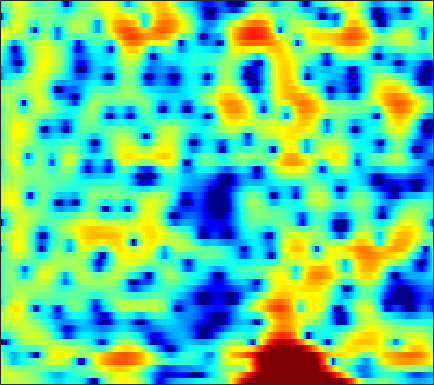

Values plotted in this chart, from the file beside it:
1.4017, 1.6366, 1.8622, 2.0039, 2.0731, 2.11, 2.0967, 2.0564, 1.9464, 1.8056, 1.636, 1.4972, 1.2712, 1.009, 0.79044, 0.44775, 0.060593, -0.29822, -0.84957, -1.4622, -2.1243, -2.6556, -3.3886, -4.1113
2.51, 2.56, 2.589, 2.578, 2.542, 2.463, 2.345, 2.239, 2.07, 1.869, 1.632, 1.432, 1.13, 0.7817, 0.4856, 0.04184, -0.4656, -0.8949, -1.537, -2.262, -3.07, -3.721, -4.629, -5.53
2.324, 2.035, 1.638, 1.257, 0.9812, 0.6512, 0.3728, 0.2049, 0.03528, -0.08249, -0.1452, -0.1694, -0.1789, -0.1783, -0.1766, -0.1791, -0.1973, -0.2198, -0.271, -0.3391, -0.4246, -0.5027, -0.6188, -0.7477
1.603, 0.4591, -1.274, -3.192, -4.63, -6.128, -6.603, -6.242, -5.316, -4.346, -3.554, -3.091, -2.616, -2.241, -1.984, -1.611, -1.158, -0.76, -0.1548, 0.4875, 1.119, 1.556, 2.055, 2.441
0.5334, -0.6941, -2.553, -4.577, -6.015, -7.249, -7.24, -6.622, -5.628, -4.89, -4.615, -4.783, -5.581, -7.301, -9.54, -15.32, -24.86, -13.93, -7.372, -3.591, -1.012, 0.4451, 1.94, 3.034
-3.224, -3.684, -4.06, -4.144, -4.041, -3.755, -3.37, -3.054, -2.638, -2.285, -2.05, -1.97, -1.986, -2.109, -2.207, -2.247, -2.061, -1.744, -1.083, -0.2636, 0.5758, 1.161, 1.845, 2.385
-17.9, -30.34, -15.84, -10.05, -7.465, -5.021, -3.261, -2.237, -1.145, -0.3049, 0.3372, 0.7149, 1.101, 1.381, 1.543, 1.708, 1.832, 1.902, 1.974, 2.012, 2.001, 1.948, 1.812, 1.593
-4.096, -4.098, -3.723, -2.986, -2.308, -1.364, -0.464, 0.1476, 0.8532, 1.427, 1.871, 2.13, 2.38, 2.525, 2.572, 2.554, 2.45, 2.313, 2.05, 1.692, 1.226, 0.7948, 0.09417, -0.773
-0.3928, -0.1869, 0.1223, 0.4688, 0.7447, 1.114, 1.459, 1.691, 1.948, 2.132, 2.239, 2.266, 2.228, 2.111, 1.969, 1.706, 1.366, 1.062, 0.5827, 0.009676, -0.6594, -1.228, -2.098, -3.118
0.8343, 1.149, 1.544, 1.894, 2.121, 2.367, 2.535, 2.599, 2.598, 2.498, 2.297, 2.084, 1.718, 1.283, 0.9187, 0.4048, -0.1376, -0.5602, -1.153, -1.793, -2.489, -3.052, -3.864, -4.714
1.065, 1.575, 2.248, 2.85, 3.221, 3.585, 3.768, 3.778, 3.608, 3.217, 2.607, 2.003, 1.026, -0.08018, -0.9264, -1.956, -2.736, -3.121, -3.443, -3.735, -4.186, -4.7, -5.666, -6.972
-2.077, -0.4247, 1.456, 2.915, 3.744, 4.52, 4.942, 5.03, 4.839, 4.267, 3.268, 2.196, 0.2173, -2.655, -5.769, -12.47, -17.82, -11.69, -7.192, -4.991, -4.072, -3.985, -4.566, -5.964
-4.989, -2.897, -0.6698, 0.9883, 1.933, 2.842, 3.392, 3.591, 3.585, 3.264, 2.637, 1.97, 0.8242, -0.5518, -1.623, -2.819, -3.4, -3.345, -2.876, -2.333, -1.94, -1.8, -1.827, -2.053
-2.497, -1.844, -0.9434, -0.1087, 0.442, 1.038, 1.468, 1.672, 1.793, 1.77, 1.608, 1.407, 1.069, 0.6991, 0.4251, 0.11, -0.1269, -0.2431, -0.3313, -0.401, -0.4852, -0.5653, -0.706, -0.8823
-2.018, -1.538, -0.9277, -0.3717, -0.01095, 0.3801, 0.6676, 0.8158, 0.9334, 0.9814, 0.9882, 0.9783, 0.9687, 0.9706, 0.9692, 0.9727, 0.9716, 0.9593, 0.9087, 0.8106, 0.6396, 0.4477, 0.1151, -0.3105
-2.209, -1.534, -0.7683, -0.1903, 0.1112, 0.3391, 0.3803, 0.3178, 0.151, -0.0528, -0.1763, -0.1582, 0.03516, 0.3862, 0.7286, 1.201, 1.631, 1.886, 2.108, 2.185, 2.094, 1.899, 1.441, 0.7369
-2.892, -1.722, -0.5849, 0.09707, 0.3312, 0.2908, -0.1843, -0.8484, -2.158, -3.913, -5.729, -6.36, -5.372, -3.255, -1.685, 0.06022, 1.378, 2.125, 2.842, 3.259, 3.407, 3.359, 3.062, 2.483
-2.843, -1.829, -0.8394, -0.2676, -0.09157, -0.2238, -0.8218, -1.632, -3.267, -5.681, -8.792, -10.26, -8.471, -5.293, -3.319, -1.337, 0.08839, 0.8804, 1.689, 2.235, 2.564, 2.693, 2.72, 2.58
-1.839, -1.287, -0.6378, -0.1105, 0.1622, 0.3149, 0.2366, 0.02648, -0.4252, -0.9711, -1.447, -1.679, -1.785, -1.647, -1.439, -1.155, -0.8714, -0.6685, -0.4128, -0.1042, 0.2457, 0.5065, 0.8377, 1.117
-2.393, -1.629, -0.5004, 0.5531, 1.207, 1.858, 2.248, 2.387, 2.36, 2.135, 1.746, 1.353, 0.7188, -0.07284, -0.7895, -1.865, -3.023, -3.814, -4.561, -4.535, -3.748, -2.911, -1.772, -0.7923
-8.23, -4.487, -1.227, 0.9469, 2.115, 3.231, 3.921, 4.202, 4.302, 4.088, 3.556, 2.954, 1.87, 0.3782, -1.046, -3.482, -6.894, -10.59, -20.5, -19.89, -10.88, -7.577, -4.637, -2.695
-2.394, -1.337, 0.2048, 1.581, 2.435, 3.329, 3.927, 4.166, 4.215, 3.95, 3.358, 2.693, 1.467, -0.1022, -1.529, -3.761, -6.234, -7.982, -9.794, -10.28, -9.278, -7.989, -6.041, -4.202
-0.2364, 0.1411, 0.8373, 1.612, 2.192, 2.867, 3.365, 3.591, 3.655, 3.446, 2.936, 2.334, 1.228, -0.2431, -1.649, -3.95, -7, -10.02, -16.13, -25.96, -15.47, -11.07, -7.378, -4.868
-3.675, -2.985, -1.708, -0.3408, 0.5962, 1.641, 2.415, 2.817, 3.115, 3.128, 2.86, 2.481, 1.746, 0.7144, -0.2121, -1.676, -3.353, -4.677, -6.199, -6.904, -6.445, -5.587, -4.22, -2.907
-17.54, -10.48, -5.708, -2.753, -1.164, 0.3881, 1.476, 2.039, 2.517, 2.711, 2.666, 2.503, 2.123, 1.587, 1.119, 0.4188, -0.2767, -0.7762, -1.317, -1.674, -1.824, -1.799, -1.654, -1.414
-4.827, -3.989, -2.53, -1.053, -0.08875, 0.9513, 1.714, 2.105, 2.403, 2.497, 2.42, 2.271, 1.982, 1.649, 1.365, 0.9817, 0.609, 0.3319, -0.03586, -0.4044, -0.7842, -1.072, -1.473, -1.886
-0.008917, 0.4567, 1.124, 1.77, 2.181, 2.603, 2.82, 2.848, 2.699, 2.359, 1.873, 1.453, 0.9155, 0.4822, 0.2656, 0.1212, 0.0466, 0.001659, -0.1445, -0.439, -0.9416, -1.494, -2.467, -3.742
1.892, 2.568, 3.301, 3.812, 4.053, 4.155, 3.982, 3.651, 2.919, 1.801, 0.2724, -1.113, -3.066, -4.421, -4.429, -3.386, -2.081, -1.299, -0.636, -0.4483, -0.7431, -1.306, -2.568, -4.569
1.765, 2.634, 3.494, 4.033, 4.249, 4.262, 3.968, 3.509, 2.536, 1.058, -1.108, -3.386, -7.864, -13.8, -12.11, -6.906, -3.697, -2.192, -0.9398, -0.3426, -0.2608, -0.4905, -1.172, -2.214
0.6318, 1.321, 2.037, 2.532, 2.749, 2.835, 2.68, 2.405, 1.818, 1.006, 0.01074, -0.7941, -1.762, -2.392, -2.486, -2.193, -1.642, -1.198, -0.7275, -0.4457, -0.3735, -0.4454, -0.6968, -1.072
-0.3507, 0.1488, 0.7315, 1.206, 1.461, 1.675, 1.715, 1.646, 1.436, 1.11, 0.7204, 0.4196, 0.05454, -0.2189, -0.3603, -0.4461, -0.4524, -0.437, -0.4179, -0.4309, -0.493, -0.5797, -0.7215, -0.8984
-1.448, -0.8682, -0.112, 0.5356, 0.9323, 1.304, 1.506, 1.544, 1.472, 1.284, 1.03, 0.8249, 0.5612, 0.3497, 0.2183, 0.08393, -0.02874, -0.1254, -0.2689, -0.4504, -0.6617, -0.8278, -1.031, -1.181
-3.237, -1.992, -0.4856, 0.6904, 1.361, 1.939, 2.21, 2.211, 1.98, 1.553, 1.019, 0.6282, 0.2061, -0.0111, -0.02946, 0.02122, 0.0756, 0.04331, -0.1444, -0.5375, -1.119, -1.629, -2.285, -2.68
-5.065, -2.241, 0.3655, 2.117, 2.988, 3.661, 3.791, 3.553, 2.768, 1.422, -0.481, -2.149, -3.889, -3.805, -2.72, -1.179, -0.114, 0.3124, 0.3108, -0.3182, -1.68, -3.29, -6.582, -10.99
-1.817, -0.3117, 1.395, 2.706, 3.372, 3.858, 3.833, 3.466, 2.444, 0.6732, -2.097, -5.124, -9.859, -8.675, -5.5, -2.617, -0.9569, -0.3307, -0.1108, -0.5008, -1.492, -2.59, -4.45, -5.966
-0.8552, -0.04371, 0.9812, 1.845, 2.344, 2.745, 2.846, 2.7, 2.215, 1.438, 0.4747, -0.264, -0.9941, -1.336, -1.35, -1.174, -1.034, -1.02, -1.13, -1.418, -1.81, -2.14, -2.486, -2.638
-1.587, -0.6643, 0.4867, 1.447, 2.035, 2.602, 2.927, 3.011, 2.93, 2.658, 2.231, 1.854, 1.286, 0.6997, 0.2301, -0.4013, -1.083, -1.588, -2.26, -2.852, -3.264, -3.454, -3.522, -3.467
-3.179, -1.526, 0.2401, 1.584, 2.36, 3.14, 3.637, 3.85, 3.936, 3.814, 3.494, 3.133, 2.464, 1.602, 0.8243, -0.4529, -1.985, -3.302, -5.215, -6.863, -7.673, -7.51, -6.797, -6.011
-2.601, -1.061, 0.5987, 1.905, 2.67, 3.445, 3.964, 4.196, 4.31, 4.212, 3.913, 3.545, 2.866, 1.919, 0.997, -0.5891, -2.737, -4.911, -9.054, -16.74, -24.7, -15.1, -10.21, -7.96
-1.022, -0.1937, 0.857, 1.788, 2.36, 2.938, 3.314, 3.465, 3.513, 3.405, 3.162, 2.89, 2.429, 1.796, 1.184, 0.1586, -1.108, -2.228, -3.825, -5.233, -5.991, -6.03, -5.702, -5.386
-1.664, -0.7404, 0.3661, 1.223, 1.676, 2.035, 2.127, 2.048, 1.815, 1.528, 1.278, 1.182, 1.128, 1.12, 1.096, 0.9638, 0.7088, 0.4262, -0.01189, -0.4725, -0.9259, -1.214, -1.581, -1.944
-3.221, -1.455, 0.1371, 1.072, 1.424, 1.453, 0.9776, 0.298, -1.019, -2.586, -3.663, -3.553, -2.327, -0.7572, 0.264, 1.283, 1.897, 2.153, 2.249, 2.116, 1.824, 1.506, 0.9879, 0.3836
-0.8158, 0.1496, 1.1, 1.621, 1.722, 1.422, 0.5548, -0.5631, -2.982, -7.146, -14.48, -12.92, -5.918, -2.009, -0.1258, 1.55, 2.566, 2.997, 3.207, 3.075, 2.66, 2.17, 1.336, 0.3275
0.751, 0.9954, 1.295, 1.479, 1.488, 1.307, 0.8946, 0.4301, -0.317, -1.04, -1.38, -1.217, -0.4686, 0.579, 1.321, 2.144, 2.668, 2.837, 2.762, 2.336, 1.519, 0.6605, -0.8416, -2.766
-0.3401, -0.1665, 0.1061, 0.3714, 0.5326, 0.6868, 0.7629, 0.7871, 0.8314, 0.9127, 1.09, 1.296, 1.676, 2.097, 2.396, 2.697, 2.821, 2.767, 2.451, 1.8, 0.7589, -0.316, -2.261, -4.97
-3.76, -3.153, -2.37, -1.715, -1.301, -0.8523, -0.4798, -0.2112, 0.1484, 0.5613, 1.023, 1.404, 1.912, 2.382, 2.699, 3.001, 3.143, 3.118, 2.874, 2.36, 1.563, 0.7516, -0.6202, -2.28
-8.886, -6.963, -5.322, -4.363, -3.931, -3.585, -3.326, -3.095, -2.646, -1.96, -1.073, -0.337, 0.6315, 1.538, 2.123, 2.764, 3.206, 3.393, 3.446, 3.277, 2.879, 2.438, 1.697, 0.8102
-7.432, -6.777, -6.31, -6.316, -6.658, -7.493, -8.628, -9.413, -9.505, -8.043, -5.751, -4.028, -1.938, -0.2081, 0.8497, 1.992, 2.831, 3.283, 3.666, 3.813, 3.738, 3.558, 3.165, 2.611
-4.385, -4.912, -5.814, -6.996, -8.213, -10.39, -13.72, -17.88, -25.03, -15.84, -9.905, -6.942, -3.909, -1.622, -0.2604, 1.19, 2.279, 2.893, 3.476, 3.81, 3.922, 3.876, 3.646, 3.247
-2.387, -3.36, -4.893, -6.671, -8.052, -9.82, -11.21, -11.65, -11.19, -9.612, -7.432, -5.673, -3.49, -1.601, -0.4048, 0.9176, 1.976, 2.584, 3.178, 3.54, 3.703, 3.689, 3.509, 3.177
-0.17, -1.386, -3.409, -6.092, -8.707, -13.21, -17.31, -15.48, -11.19, -7.909, -5.39, -3.853, -2.117, -0.6918, 0.2131, 1.225, 2.032, 2.518, 3.003, 3.303, 3.404, 3.352, 3.133, 2.741
2.695, 1.666, -0.02031, -2.133, -3.985, -6.641, -8.319, -7.911, -5.944, -3.97, -2.372, -1.459, -0.5686, 0.08008, 0.4971, 0.9936, 1.468, 1.841, 2.282, 2.583, 2.638, 2.509, 2.084, 1.386
4.509, 3.92, 3.101, 2.268, 1.676, 1.001, 0.5911, 0.4644, 0.4618, 0.5176, 0.4186, 0.2002, -0.413, -1.338, -2.124, -2.793, -2.442, -1.641, -0.4174, 0.478, 0.8511, 0.7141, -0.08887, -1.644
2.986, 2.829, 2.829, 2.958, 3.043, 3.137, 3.17, 3.125, 2.918, 2.499, 1.725, 0.8198, -0.9838, -3.946, -7.637, -19.52, -13.26, -7.253, -3.304, -1.302, -0.3961, -0.3189, -0.9242, -2.386
-4.968, -3.808, -1.728, 0.05539, 1.092, 2.101, 2.72, 2.97, 3.046, 2.804, 2.268, 1.636, 0.517, -0.8294, -1.848, -2.798, -2.82, -2.318, -1.414, -0.6236, -0.184, -0.08457, -0.2569, -0.7204
-12.69, -9.009, -4.956, -2.193, -0.6927, 0.7429, 1.706, 2.172, 2.502, 2.538, 2.339, 2.06, 1.563, 1.009, 0.6061, 0.1857, -0.05085, -0.112, -0.08865, -0.004688, 0.03187, 0.008661, -0.1309, -0.3779
-4.235, -3.57, -2.341, -0.9983, -0.05432, 1.006, 1.817, 2.246, 2.575, 2.663, 2.511, 2.283, 1.853, 1.327, 0.9261, 0.43, 0.03071, -0.1611, -0.2747, -0.2918, -0.2523, -0.2605, -0.3638, -0.6232
-2.87, -1.93, -0.6781, 0.4719, 1.243, 2.123, 2.773, 3.102, 3.325, 3.285, 2.975, 2.566, 1.792, 0.7921, -0.05877, -1.212, -2.122, -2.458, -2.348, -1.808, -1.163, -0.7677, -0.4647, -0.5059
